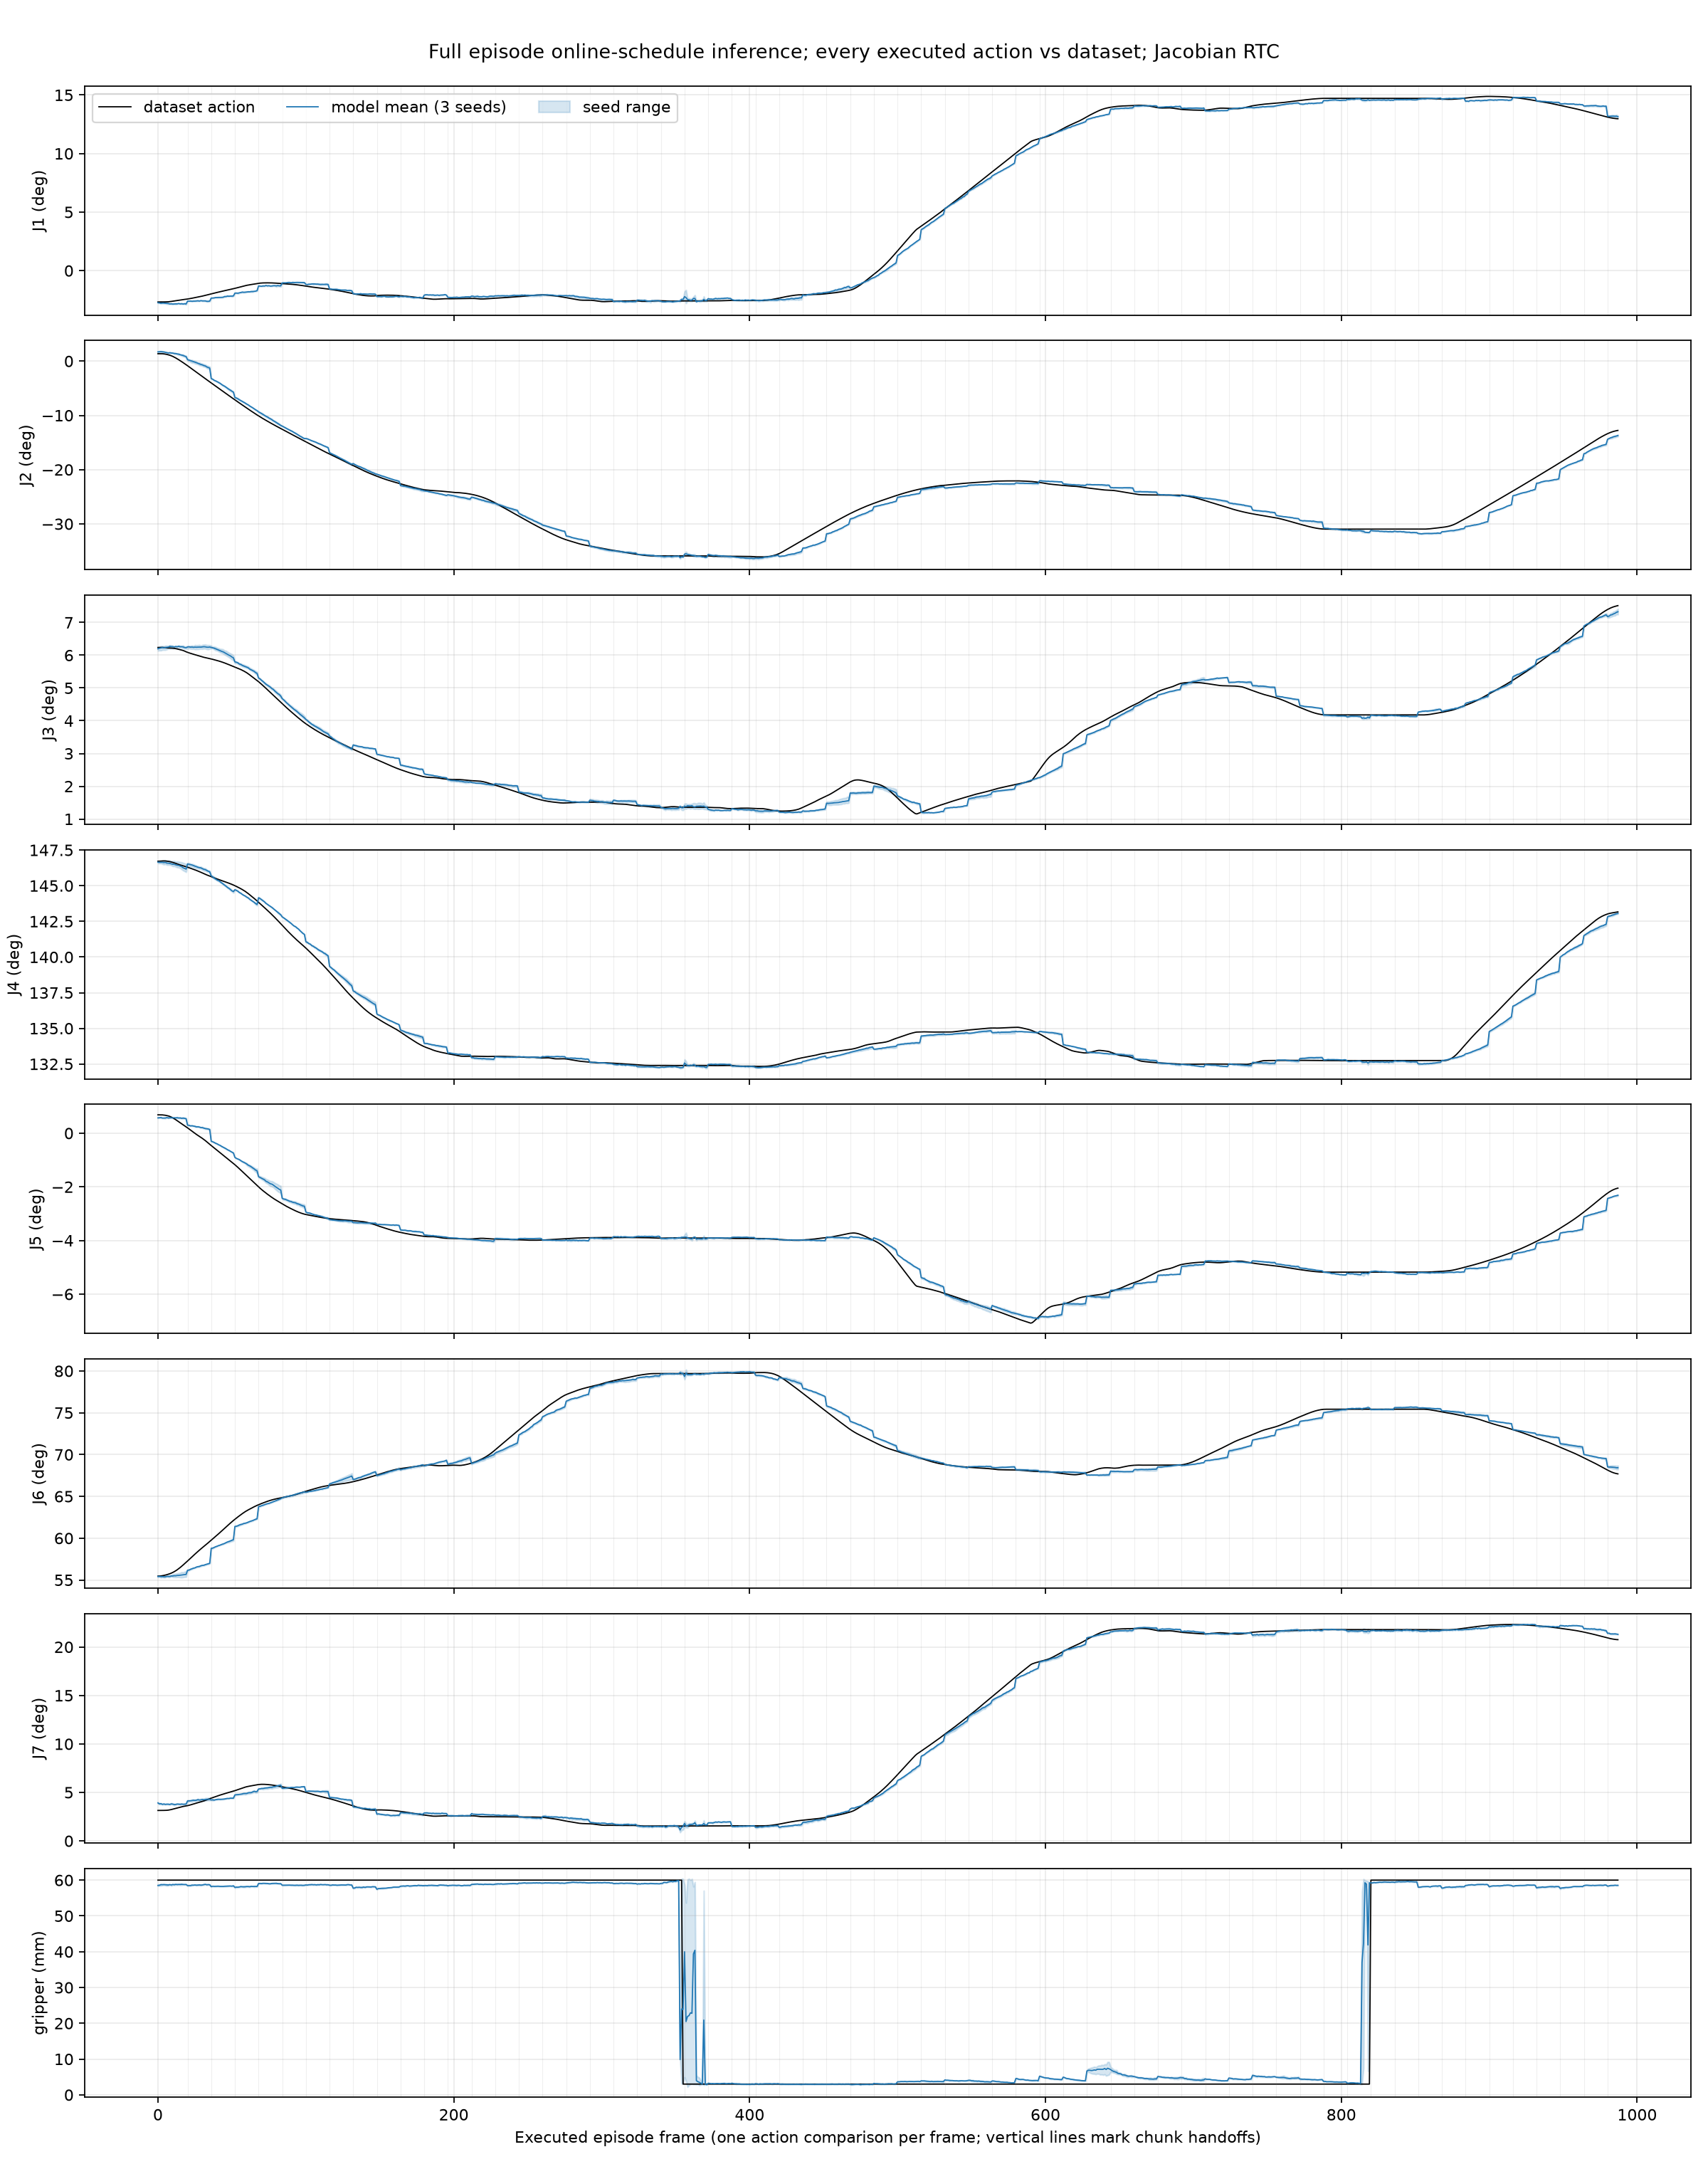

The data file committed next to this chart (first rows):
frame, actual_q1, actual_q2, actual_q3, actual_q4, actual_q5, actual_q6, actual_q7, actual_gripper_m, pred_mean_q1, pred_mean_q2, pred_mean_q3, pred_mean_q4, pred_mean_q5, pred_mean_q6, pred_mean_q7, pred_mean_gripper_m, error_mean_q1, error_mean_q2, error_mean_q3, error_mean_q4, error_mean_q5, error_mean_q6, error_mean_q7
0, -0.04665, 0.02388, 0.1088, 2.561, 0.01195, 0.968, 0.05482, 0.06, -0.04775, 0.02975, 0.1081, 2.559, 0.00996, 0.9672, 0.06835, 0.05852, -0.001094, 0.005874, -0.0006908, -0.001155, -0.001989, -0.0007804, 0.01353
1, -0.04666, 0.02389, 0.1088, 2.561, 0.01194, 0.9682, 0.05483, 0.06, -0.04808, 0.03027, 0.1084, 2.559, 0.01008, 0.9674, 0.06665, 0.05857, -0.001416, 0.006373, -0.000398, -0.001369, -0.001859, -0.000734, 0.01182
2, -0.04667, 0.02392, 0.1089, 2.561, 0.01194, 0.9684, 0.05484, 0.06, -0.04869, 0.03055, 0.1086, 2.559, 0.01015, 0.9669, 0.06708, 0.05874, -0.002022, 0.00663, -0.000276, -0.001444, -0.001782, -0.00145, 0.01224
3, -0.04667, 0.02375, 0.1089, 2.561, 0.0119, 0.9688, 0.05487, 0.06, -0.04827, 0.03008, 0.1088, 2.559, 0.009846, 0.967, 0.0658, 0.05872, -0.001595, 0.006327, -3.486126661300659e-05, -0.001627, -0.002051, -0.001869, 0.01093
4, -0.04665, 0.02329, 0.1088, 2.561, 0.0118, 0.9694, 0.05493, 0.06, -0.0483, 0.02951, 0.1086, 2.559, 0.009876, 0.9665, 0.06655, 0.05876, -0.001651, 0.006224, -0.0002098, -0.002088, -0.001926, -0.002919, 0.01162
5, -0.04661, 0.02257, 0.1088, 2.561, 0.01166, 0.9702, 0.05501, 0.06, -0.04863, 0.0285, 0.1088, 2.559, 0.009894, 0.9665, 0.06573, 0.05871, -0.002025, 0.005931, 8.758902549743652e-05, -0.001728, -0.001764, -0.003652, 0.01072
6, -0.04654, 0.02159, 0.1086, 2.561, 0.01147, 0.971, 0.05512, 0.06, -0.04877, 0.02762, 0.1089, 2.558, 0.01015, 0.9674, 0.06615, 0.05868, -0.002222, 0.006026, 0.0002922, -0.002431, -0.001319, -0.003594, 0.01103
7, -0.04638, 0.02039, 0.1086, 2.561, 0.01123, 0.9719, 0.05542, 0.06, -0.04895, 0.02628, 0.109, 2.558, 0.009924, 0.9674, 0.06608, 0.05864, -0.002569, 0.005889, 0.0004323, -0.002258, -0.001308, -0.004537, 0.01067
8, -0.04615, 0.01896, 0.1086, 2.56, 0.01091, 0.973, 0.05588, 0.06, -0.04963, 0.02706, 0.1094, 2.558, 0.01003, 0.9673, 0.06566, 0.05875, -0.003475, 0.008101, 0.0008778, -0.002173, -0.0008738, -0.005689, 0.009781
9, -0.04587, 0.01726, 0.1085, 2.56, 0.01049, 0.9742, 0.05646, 0.06, -0.04943, 0.02626, 0.1093, 2.557, 0.01, 0.9682, 0.06666, 0.05865, -0.003551, 0.009, 0.0007508, -0.002299, -0.0004916, -0.005994, 0.01019
10, -0.04556, 0.01525, 0.1085, 2.559, 0.009991, 0.9757, 0.05712, 0.06, -0.04978, 0.02598, 0.1093, 2.557, 0.009999, 0.9682, 0.06625, 0.05878, -0.004221, 0.01073, 0.0007932, -0.00231, 7.105059921741486e-06, -0.007412, 0.009126
11, -0.04522, 0.01292, 0.1084, 2.559, 0.00942, 0.9773, 0.05782, 0.06, -0.04958, 0.02461, 0.1091, 2.557, 0.01002, 0.9688, 0.0655, 0.05872, -0.004353, 0.0117, 0.0007287, -0.001791, 0.0006052, -0.008479, 0.007673
12, -0.04488, 0.0103, 0.1082, 2.558, 0.008802, 0.9791, 0.05853, 0.06, -0.04949, 0.02431, 0.1094, 2.556, 0.00996, 0.9687, 0.06563, 0.05882, -0.004612, 0.014, 0.001123, -0.001712, 0.001158, -0.01044, 0.007099
13, -0.04452, 0.007484, 0.1081, 2.557, 0.008148, 0.9812, 0.05924, 0.06, -0.04952, 0.0231, 0.1092, 2.556, 0.01008, 0.9693, 0.06638, 0.05876, -0.004996, 0.01562, 0.00114, -0.001599, 0.001933, -0.01188, 0.007136
14, -0.04416, 0.004515, 0.1079, 2.557, 0.007466, 0.9835, 0.05996, 0.06, -0.04896, 0.02236, 0.1095, 2.556, 0.00988, 0.9695, 0.06615, 0.05879, -0.004798, 0.01784, 0.001631, -0.001127, 0.002414, -0.01401, 0.00619
15, -0.04381, 0.00146, 0.1077, 2.556, 0.006778, 0.9859, 0.06068, 0.06, -0.04957, 0.02065, 0.1092, 2.555, 0.009912, 0.9699, 0.06591, 0.05879, -0.005758, 0.01919, 0.001581, -0.001385, 0.003134, -0.01607, 0.005235
16, -0.04346, -0.001654, 0.1075, 2.556, 0.006123, 0.9885, 0.06135, 0.06, -0.04929, 0.01935, 0.1093, 2.554, 0.009687, 0.9701, 0.0664, 0.05884, -0.005823, 0.021, 0.001825, -0.001531, 0.003564, -0.01839, 0.005049
17, -0.04312, -0.004823, 0.1072, 2.555, 0.005475, 0.9912, 0.062, 0.06, -0.04972, 0.01822, 0.1091, 2.553, 0.009813, 0.9705, 0.06599, 0.05878, -0.006609, 0.02304, 0.001907, -0.00244, 0.004338, -0.02065, 0.003989
18, -0.04284, -0.008068, 0.1069, 2.555, 0.004821, 0.9939, 0.06249, 0.06, -0.04928, 0.01617, 0.1089, 2.552, 0.009667, 0.9712, 0.06611, 0.05877, -0.006438, 0.02424, 0.001927, -0.002633, 0.004846, -0.02276, 0.003615
19, -0.0426, -0.01138, 0.1066, 2.554, 0.004156, 0.9967, 0.0629, 0.06, -0.0497, 0.01468, 0.1087, 2.551, 0.009447, 0.9716, 0.0663, 0.05878, -0.0071, 0.02606, 0.002182, -0.002944, 0.005292, -0.02508, 0.003391
20, -0.04229, -0.01477, 0.1063, 2.553, 0.003469, 0.9996, 0.06348, 0.06, -0.04542, 0.004726, 0.1091, 2.557, 0.005226, 0.9801, 0.07191, 0.05848, -0.003133, 0.0195, 0.002848, 0.003961, 0.001757, -0.01941, 0.008436
21, -0.04192, -0.01825, 0.106, 2.553, 0.002759, 1.002, 0.06415, 0.06, -0.04551, 0.00308, 0.1092, 2.557, 0.005159, 0.9807, 0.07207, 0.0585, -0.003591, 0.02133, 0.003228, 0.004138, 0.002399, -0.0218, 0.007919
22, -0.04152, -0.02177, 0.1057, 2.552, 0.002042, 1.005, 0.06488, 0.06, -0.04534, 0.001304, 0.109, 2.556, 0.004737, 0.9822, 0.07226, 0.05849, -0.003823, 0.02308, 0.003306, 0.004286, 0.002695, -0.02311, 0.00738
23, -0.0411, -0.02529, 0.1055, 2.551, 0.001321, 1.008, 0.06565, 0.06, -0.04562, -0.0001462, 0.1091, 2.556, 0.004836, 0.9834, 0.0727, 0.05861, -0.004526, 0.02515, 0.003614, 0.004638, 0.003516, -0.02484, 0.007053
24, -0.04066, -0.02881, 0.1052, 2.551, 0.0005967, 1.011, 0.06645, 0.06, -0.04541, -0.001626, 0.1089, 2.555, 0.004645, 0.9846, 0.07322, 0.05859, -0.004752, 0.02718, 0.003702, 0.004616, 0.004048, -0.02644, 0.006775
25, -0.04022, -0.03232, 0.105, 2.55, -0.0001298, 1.014, 0.06725, 0.06, -0.04536, -0.003192, 0.109, 2.555, 0.004458, 0.9852, 0.0729, 0.05866, -0.005143, 0.02913, 0.004021, 0.004487, 0.004588, -0.02866, 0.005652
26, -0.03979, -0.03584, 0.1048, 2.549, -0.0007957, 1.017, 0.06798, 0.06, -0.04519, -0.004996, 0.109, 2.554, 0.004109, 0.9869, 0.07335, 0.05859, -0.005399, 0.03084, 0.004208, 0.004644, 0.004905, -0.02976, 0.005368
27, -0.03935, -0.03934, 0.1045, 2.549, -0.001426, 1.019, 0.06869, 0.06, -0.04493, -0.006894, 0.109, 2.553, 0.004178, 0.9877, 0.07429, 0.05862, -0.005576, 0.03245, 0.004501, 0.004623, 0.005604, -0.0317, 0.005599
28, -0.03891, -0.04283, 0.1043, 2.548, -0.002047, 1.022, 0.06941, 0.06, -0.04533, -0.008796, 0.1091, 2.553, 0.004, 0.9882, 0.07352, 0.05866, -0.006422, 0.03404, 0.004788, 0.004893, 0.006047, -0.03398, 0.004112
29, -0.03844, -0.0463, 0.104, 2.547, -0.002683, 1.025, 0.07017, 0.06, -0.04469, -0.01075, 0.109, 2.553, 0.003652, 0.9897, 0.0738, 0.05861, -0.006252, 0.03556, 0.004976, 0.00542, 0.006335, -0.03518, 0.003629
30, -0.03794, -0.04975, 0.1038, 2.546, -0.003371, 1.027, 0.07102, 0.06, -0.04507, -0.01201, 0.1092, 2.552, 0.003634, 0.9904, 0.07455, 0.05865, -0.007126, 0.03774, 0.00533, 0.005289, 0.007005, -0.03697, 0.003526
31, -0.03742, -0.05318, 0.1036, 2.545, -0.004084, 1.03, 0.07193, 0.06, -0.04511, -0.01426, 0.1092, 2.551, 0.003305, 0.9907, 0.07412, 0.05875, -0.007691, 0.03892, 0.005629, 0.005315, 0.007389, -0.03922, 0.002193
32, -0.03688, -0.05659, 0.1034, 2.545, -0.004807, 1.032, 0.07288, 0.06, -0.04505, -0.01543, 0.1092, 2.55, 0.003027, 0.992, 0.07453, 0.05882, -0.008166, 0.04116, 0.005748, 0.005738, 0.007834, -0.04049, 0.001651
33, -0.03632, -0.05998, 0.1033, 2.544, -0.005594, 1.035, 0.0739, 0.06, -0.04569, -0.01864, 0.109, 2.549, 0.002904, 0.9928, 0.07481, 0.05871, -0.009369, 0.04134, 0.005737, 0.005543, 0.008498, -0.04224, 0.0009105
34, -0.03576, -0.06336, 0.1031, 2.543, -0.006418, 1.038, 0.07494, 0.06, -0.04573, -0.0205, 0.109, 2.548, 0.002754, 0.9938, 0.07509, 0.05876, -0.009975, 0.04287, 0.005868, 0.005272, 0.009172, -0.0439, 0.0001516
35, -0.03519, -0.06674, 0.1029, 2.542, -0.007253, 1.04, 0.07599, 0.06, -0.04538, -0.02241, 0.1091, 2.548, 0.002377, 0.9947, 0.0748, 0.0587, -0.01019, 0.04433, 0.006159, 0.005204, 0.00963, -0.04565, -0.001187
36, -0.03463, -0.07013, 0.1027, 2.542, -0.008039, 1.043, 0.07697, 0.06, -0.04089, -0.05622, 0.1089, 2.543, -0.005259, 1.026, 0.0737, 0.05818, -0.006255, 0.01391, 0.006144, 0.0009716, 0.00278, -0.017, -0.003273
37, -0.03409, -0.07352, 0.1025, 2.541, -0.008803, 1.046, 0.07791, 0.06, -0.04084, -0.05817, 0.1087, 2.542, -0.005575, 1.026, 0.07397, 0.0583, -0.006747, 0.01535, 0.006158, 0.0005484, 0.003228, -0.0192, -0.003944
38, -0.03355, -0.07692, 0.1023, 2.54, -0.009561, 1.048, 0.07883, 0.06, -0.04059, -0.0617, 0.1085, 2.54, -0.006037, 1.028, 0.07346, 0.05827, -0.007038, 0.01522, 0.00615, -0.0002842, 0.003524, -0.02031, -0.005365
39, -0.033, -0.08031, 0.1021, 2.54, -0.01037, 1.051, 0.07979, 0.06, -0.04006, -0.06364, 0.1081, 2.539, -0.00657, 1.029, 0.07421, 0.05828, -0.007061, 0.01667, 0.006026, -0.0007789, 0.003798, -0.02156, -0.005583
40, -0.03246, -0.08371, 0.1019, 2.539, -0.01115, 1.054, 0.08072, 0.06, -0.03995, -0.06603, 0.1078, 2.538, -0.006951, 1.03, 0.07473, 0.0583, -0.007493, 0.01768, 0.005925, -0.001388, 0.004201, -0.02322, -0.005986
41, -0.03193, -0.08711, 0.1017, 2.538, -0.01193, 1.056, 0.08162, 0.06, -0.03993, -0.06881, 0.1074, 2.537, -0.007524, 1.032, 0.075, 0.0583, -0.007998, 0.01829, 0.005771, -0.001404, 0.004406, -0.02467, -0.006618
42, -0.03141, -0.09051, 0.1014, 2.538, -0.01271, 1.059, 0.0825, 0.06, -0.03989, -0.07135, 0.1071, 2.536, -0.007944, 1.033, 0.07479, 0.05826, -0.008487, 0.01916, 0.005687, -0.002167, 0.004765, -0.02655, -0.007703
43, -0.03089, -0.09392, 0.1012, 2.537, -0.01349, 1.062, 0.08335, 0.06, -0.03981, -0.07497, 0.1068, 2.534, -0.008559, 1.034, 0.07492, 0.05824, -0.008915, 0.01894, 0.005648, -0.002843, 0.004931, -0.02803, -0.008434
44, -0.03039, -0.09733, 0.1009, 2.536, -0.01427, 1.065, 0.08418, 0.06, -0.03964, -0.0781, 0.1065, 2.533, -0.009087, 1.035, 0.07512, 0.05824, -0.009247, 0.01923, 0.005636, -0.003532, 0.005183, -0.02976, -0.009056
45, -0.02989, -0.1007, 0.1006, 2.536, -0.01505, 1.068, 0.08499, 0.06, -0.03862, -0.08055, 0.1061, 2.531, -0.009574, 1.036, 0.07544, 0.05829, -0.00873, 0.0202, 0.005513, -0.004302, 0.005477, -0.03154, -0.009553
46, -0.0294, -0.1042, 0.1003, 2.535, -0.01583, 1.07, 0.08577, 0.06, -0.03859, -0.08402, 0.1057, 2.53, -0.0101, 1.038, 0.07601, 0.05831, -0.009191, 0.02015, 0.005358, -0.004982, 0.005726, -0.03257, -0.009754
47, -0.02892, -0.1076, 0.1, 2.534, -0.01661, 1.073, 0.08653, 0.06, -0.03794, -0.08749, 0.1052, 2.529, -0.01075, 1.039, 0.07644, 0.05832, -0.009017, 0.02011, 0.00523, -0.005821, 0.00586, -0.03399, -0.01009
48, -0.02844, -0.111, 0.09968, 2.534, -0.01739, 1.076, 0.08728, 0.06, -0.03819, -0.09069, 0.1047, 2.527, -0.01121, 1.04, 0.07634, 0.05837, -0.009743, 0.02033, 0.00506, -0.006281, 0.006186, -0.03574, -0.01093
49, -0.02796, -0.1144, 0.09936, 2.533, -0.01818, 1.079, 0.08804, 0.06, -0.03786, -0.09351, 0.1044, 2.526, -0.0118, 1.042, 0.07703, 0.05835, -0.009905, 0.02094, 0.005008, -0.006976, 0.006378, -0.03728, -0.01101
50, -0.02746, -0.1178, 0.09904, 2.532, -0.01896, 1.082, 0.08882, 0.06, -0.03792, -0.09679, 0.1038, 2.524, -0.01234, 1.043, 0.07691, 0.05832, -0.01047, 0.02105, 0.004726, -0.007876, 0.006619, -0.03865, -0.01191
51, -0.02693, -0.1212, 0.09872, 2.532, -0.01974, 1.084, 0.08962, 0.06, -0.03768, -0.09967, 0.1033, 2.524, -0.01287, 1.044, 0.07693, 0.05842, -0.01075, 0.02156, 0.004583, -0.008012, 0.006863, -0.04004, -0.01269
52, -0.02639, -0.1246, 0.09842, 2.531, -0.02051, 1.087, 0.09045, 0.06, -0.03352, -0.117, 0.1012, 2.526, -0.01569, 1.072, 0.08274, 0.05797, -0.007132, 0.007544, 0.002778, -0.004923, 0.004816, -0.01512, -0.007706
53, -0.02582, -0.1279, 0.09811, 2.53, -0.02134, 1.089, 0.09136, 0.06, -0.03343, -0.1186, 0.101, 2.525, -0.0164, 1.072, 0.08317, 0.05804, -0.007616, 0.009325, 0.002885, -0.00481, 0.004948, -0.01694, -0.008186
54, -0.02522, -0.1312, 0.09778, 2.529, -0.02222, 1.091, 0.09231, 0.06, -0.03362, -0.1211, 0.1007, 2.524, -0.01678, 1.073, 0.08332, 0.05803, -0.008397, 0.01017, 0.002901, -0.004967, 0.005437, -0.01841, -0.008994
55, -0.02463, -0.1345, 0.09745, 2.528, -0.02311, 1.094, 0.09327, 0.06, -0.03311, -0.1242, 0.1001, 2.522, -0.01719, 1.075, 0.08368, 0.05809, -0.008475, 0.01037, 0.00261, -0.005595, 0.005918, -0.01911, -0.009587
56, -0.02405, -0.1378, 0.09709, 2.527, -0.02401, 1.096, 0.0942, 0.06, -0.03267, -0.1269, 0.09982, 2.522, -0.01787, 1.076, 0.0841, 0.0582, -0.008625, 0.01096, 0.002727, -0.005548, 0.006132, -0.02036, -0.0101
57, -0.02348, -0.1411, 0.09671, 2.526, -0.02491, 1.098, 0.0951, 0.06, -0.03198, -0.1295, 0.09934, 2.52, -0.01846, 1.077, 0.08461, 0.05815, -0.008507, 0.01164, 0.00263, -0.005942, 0.00645, -0.02186, -0.0105
58, -0.02292, -0.1444, 0.0963, 2.525, -0.02582, 1.101, 0.09597, 0.06, -0.03224, -0.1321, 0.09898, 2.519, -0.01893, 1.078, 0.08537, 0.05814, -0.00932, 0.01229, 0.002679, -0.005955, 0.006888, -0.02262, -0.0106
59, -0.02239, -0.1477, 0.09586, 2.524, -0.02673, 1.103, 0.09678, 0.06, -0.0321, -0.135, 0.09868, 2.518, -0.01944, 1.078, 0.08533, 0.05816, -0.009709, 0.01265, 0.002816, -0.005713, 0.007299, -0.02414, -0.01146
... 928 more rows
